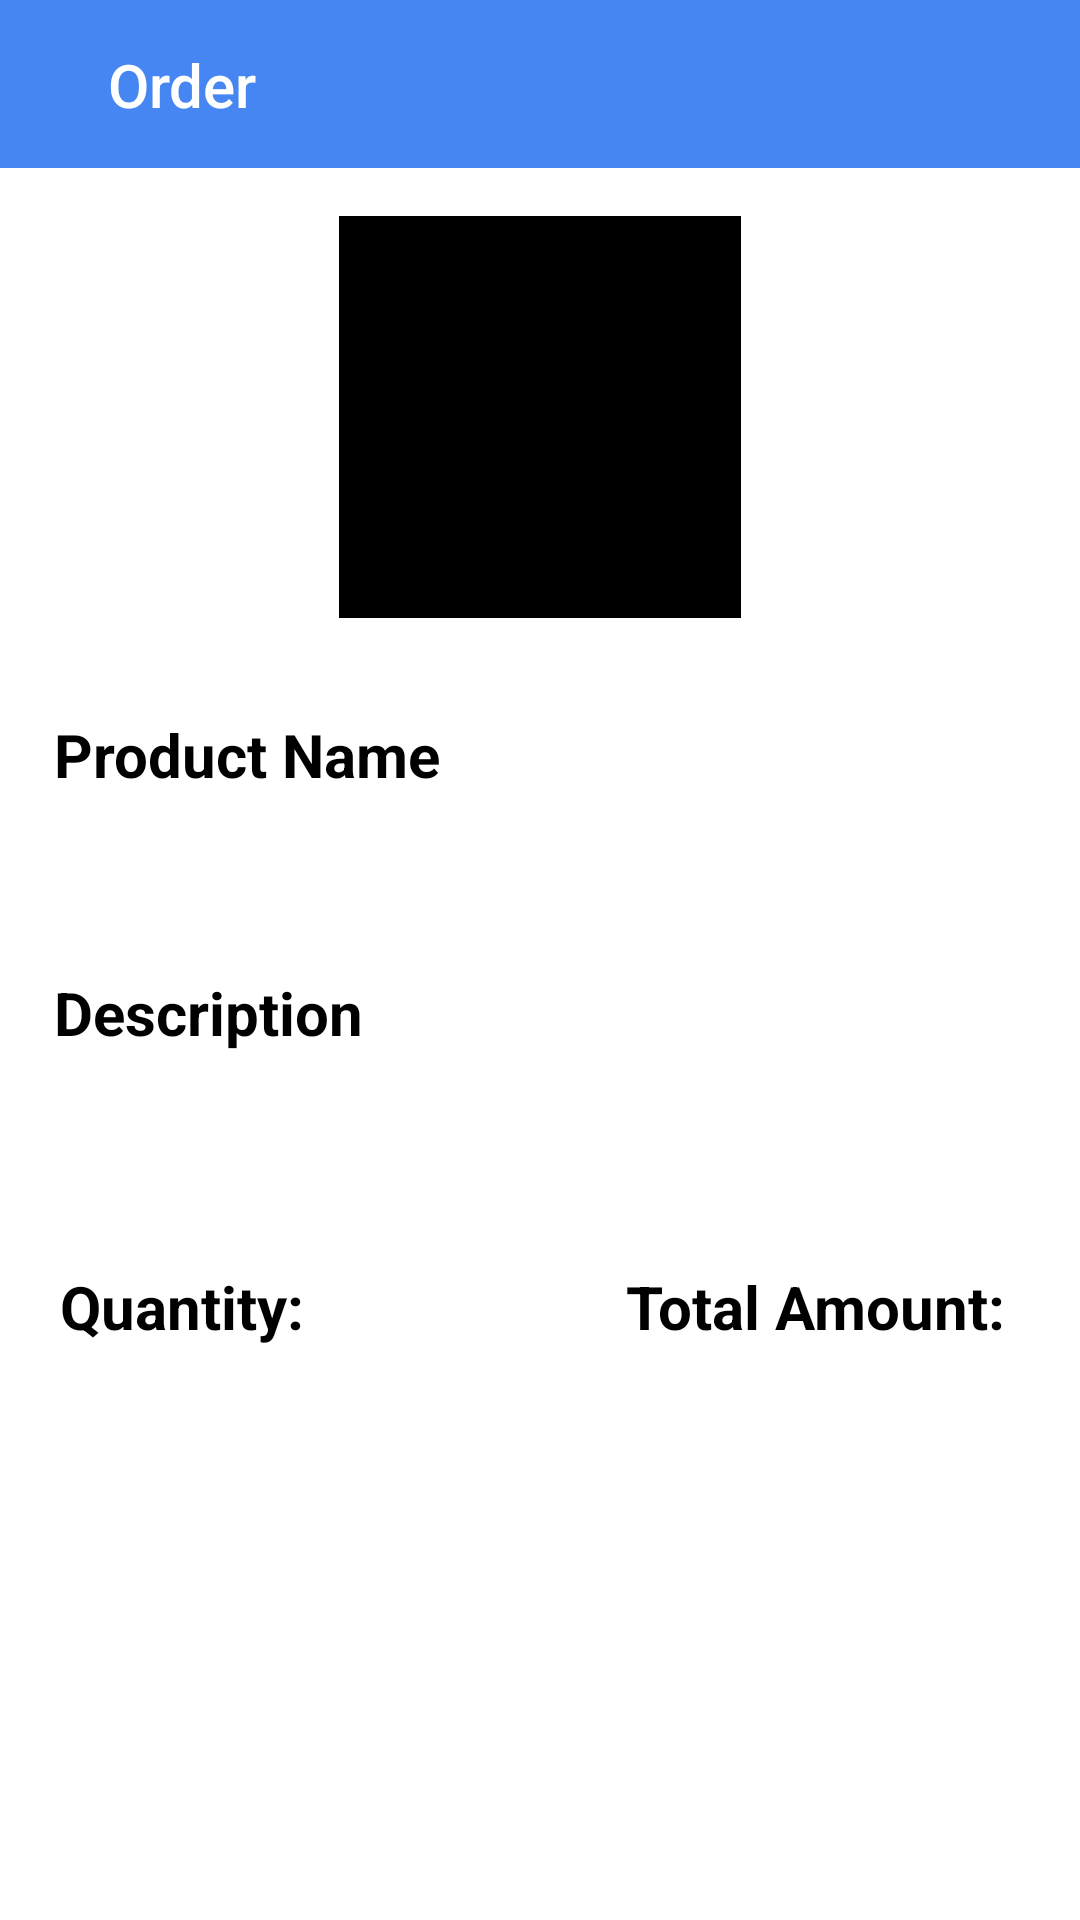

Reconstruct the res/layout file that produces this screen, plus the resources it refers to.
<!-- AndroidManifest.xml: application theme Theme.UnicodeInternalHackathon -->
<!-- res/layout/activity_seller_order_description.xml -->
<?xml version="1.0" encoding="utf-8"?>
<LinearLayout xmlns:android="http://schemas.android.com/apk/res/android"
    xmlns:app="http://schemas.android.com/apk/res-auto"
    xmlns:tools="http://schemas.android.com/tools"
    android:layout_width="match_parent"
    android:layout_height="match_parent"
    android:orientation="vertical"
    android:background="@color/white"
    tools:context=".ProductDetails" >

    <com.google.android.material.appbar.AppBarLayout
        android:id="@+id/appbar"
        android:layout_width="match_parent"
        android:layout_height="wrap_content"
        android:layout_marginStart="0dp"
        android:layout_marginLeft="0dp"
        android:layout_marginTop="0dp"
        android:layout_marginEnd="0dp"
        android:layout_marginRight="0dp"
        app:layout_constraintBottom_toBottomOf="parent"
        app:layout_constraintEnd_toEndOf="parent"
        app:layout_constraintHorizontal_bias="0.0"
        app:layout_constraintStart_toStartOf="parent"
        app:layout_constraintTop_toTopOf="parent"
        app:layout_constraintVertical_bias="0.0">

        <androidx.appcompat.widget.Toolbar
            android:id="@+id/toolbar_board"
            android:layout_width="match_parent"
            android:layout_height="?attr/actionBarSize"
            android:background="#4586f2">

            <androidx.constraintlayout.widget.ConstraintLayout
                android:layout_width="match_parent"
                android:layout_height="match_parent">

                <ImageView
                    android:id="@+id/img_seller_order_desc_back"
                    android:layout_width="wrap_content"
                    android:layout_height="wrap_content"
                    android:layout_marginEnd="16dp"
                    android:src="@drawable/ic_arrow_back"
                    app:layout_constraintBottom_toBottomOf="parent"
                    app:layout_constraintStart_toStartOf="parent"
                    app:layout_constraintTop_toTopOf="parent" />

                <TextView
                    style="@style/TextAppearance.AppCompat.Widget.ActionBar.Title"
                    android:layout_width="wrap_content"
                    android:layout_height="wrap_content"
                    android:layout_marginStart="20dp"
                    android:text="Order"
                    android:textColor="@color/white"
                    app:layout_constraintBottom_toBottomOf="parent"
                    app:layout_constraintStart_toEndOf="@id/img_seller_order_desc_back"
                    app:layout_constraintTop_toTopOf="parent" />

            </androidx.constraintlayout.widget.ConstraintLayout>

        </androidx.appcompat.widget.Toolbar>


    </com.google.android.material.appbar.AppBarLayout>

    <ScrollView
        android:layout_width="match_parent"
        android:layout_height="match_parent">

        <LinearLayout
            android:layout_width="match_parent"
            android:layout_height="match_parent"
            android:orientation="vertical"
            android:padding="8dp">

            <LinearLayout
                android:layout_width="match_parent"
                android:layout_height="wrap_content"
                android:gravity="center">

            <ImageView
                android:id="@+id/iv_productDetails_image"
                android:layout_width="150dp"
                android:layout_height="150dp"
                android:enabled="false"
                android:padding="8dp"
                android:src="@color/black" />

            </LinearLayout>

            <TextView
                android:layout_width="match_parent"
                android:layout_height="wrap_content"
                android:layout_marginTop="24dp"
                android:layout_marginStart="10dp"
                android:textStyle="bold"
                android:text="Product Name"
                android:textColor="@color/black"
                android:textSize="20sp"/>

            <TextView
                android:id="@+id/tv_productDetails_name"
                android:layout_width="match_parent"
                android:layout_height="wrap_content"
                android:layout_margin="10dp"
                android:layout_gravity="center"
                android:enabled="false"
                android:textColor="@color/black"
                android:textSize="20sp" />

            <TextView
                android:layout_width="match_parent"
                android:layout_height="wrap_content"
                android:layout_marginTop="12dp"
                android:layout_marginStart="10dp"
                android:text="Description"
                android:textColor="@color/black"
                android:textSize="20sp"
                android:textAlignment="viewStart"
                android:textStyle="bold" />

            <TextView
                android:id="@+id/tv_productDetails_desc"
                android:layout_width="match_parent"
                android:layout_margin="10dp"
                android:enabled="false"
                android:textSize="20sp"
                android:textColor="@color/black"
                android:layout_height="wrap_content" />


            <RelativeLayout
                android:id="@+id/rl"
                android:layout_width="match_parent"
                android:layout_height="wrap_content"
                android:padding="12dp"
                android:layout_marginTop="12dp"
                android:textColor="@color/black">

                <TextView
                    android:id="@+id/tv_productDetails"
                    android:layout_width="wrap_content"
                    android:layout_height="match_parent"
                    android:layout_alignBaseline="@id/tv_productDetails_mrp"
                    android:text="Quantity: "
                    android:textColor="@color/black"
                    android:textSize="20sp"
                    android:textStyle="bold" />

                <TextView
                    android:id="@+id/tv_productDetails_mrp"
                    android:layout_width="wrap_content"
                    android:layout_height="match_parent"
                    android:layout_toRightOf="@id/tv_productDetails"
                    android:enabled="false"
                    android:textSize="20sp"
                    android:textColor="@color/black"/>

                <TextView
                    android:id="@+id/tv_productDetails_dp"
                    android:layout_width="wrap_content"
                    android:layout_height="match_parent"
                    android:layout_alignParentEnd="true"
                    android:enabled="false"
                    android:textSize="20sp"
                    android:textColor="@color/black"/>

                <TextView
                    android:layout_width="wrap_content"
                    android:layout_height="match_parent"
                    android:layout_alignBaseline="@id/tv_productDetails_dp"
                    android:layout_toLeftOf="@id/tv_productDetails_dp"
                    android:text="Total Amount: "
                    android:textColor="@color/black"
                    android:textSize="20sp"
                    android:textStyle="bold" />

            </RelativeLayout>

            <LinearLayout
                android:layout_width="wrap_content"
                android:layout_height="wrap_content"
                android:layout_gravity="center"
                android:layout_marginTop="32dp">

                <androidx.appcompat.widget.AppCompatButton
                    android:id="@+id/bt_accept"
                    android:layout_width="wrap_content"
                    android:layout_height="wrap_content"
                    android:padding="12dp"
                    android:visibility="visible"
                    android:background="@drawable/back_button"
                    android:text="Aceept"
                    android:textColor="@color/white"/>

                <androidx.appcompat.widget.AppCompatButton
                    android:id="@+id/bt_reject"
                    android:layout_width="wrap_content"
                    android:layout_height="wrap_content"
                    android:layout_marginLeft="32dp"
                    android:padding="12dp"
                    android:text="Reject"
                    android:background="@drawable/back_button"
                    android:textColor="@color/white"
                    android:visibility="visible" />

            </LinearLayout>

        </LinearLayout>

    </ScrollView>




</LinearLayout>
<!-- resources referenced by this layout -->
<resources>
  <color name="black">#FF000000</color>
  <color name="white">#FFFFFFFF</color>
  <style name="Theme.UnicodeInternalHackathon" parent="Theme.MaterialComponents.DayNight.NoActionBar">
          
          <item name="colorPrimary">@color/purple_500</item>
          <item name="colorPrimaryVariant">@color/purple_700</item>
          <item name="colorOnPrimary">@color/white</item>
          
          <item name="colorSecondary">@color/teal_200</item>
          <item name="colorSecondaryVariant">@color/teal_700</item>
          <item name="colorOnSecondary">@color/black</item>
          
          <item name="android:statusBarColor" tools:targetApi="l">?attr/colorPrimaryVariant</item>
          
      </style>
  <color name="purple_500">#FF6200EE</color>
  <color name="purple_700">#FF3700B3</color>
  <color name="teal_200">#FF03DAC5</color>
  <color name="teal_700">#FF018786</color>
</resources>
